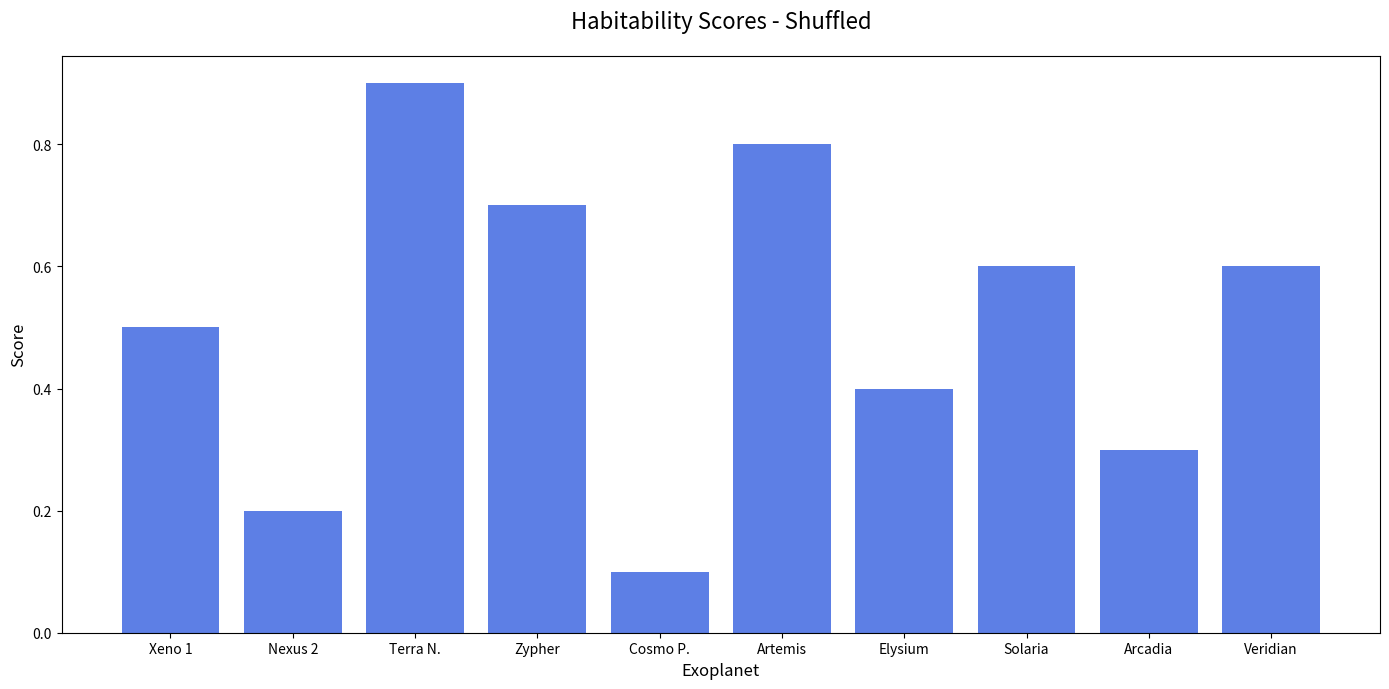

Write the Python code that produced this figure.
import matplotlib.pyplot as plt
import numpy as np

exoplanets = ['Xeno 1', 'Nexus 2', 'Terra N.', 'Zypher', 'Cosmo P.',
              'Artemis', 'Elysium', 'Solaria', 'Arcadia', 'Veridian']
habitability_scores = np.array([0.8, 0.6, 0.9, 0.4, 0.5, 0.7, 0.3, 0.2, 0.6, 0.1])

# Shuffle the habitability_scores
shuffled_scores = np.array([0.5, 0.2, 0.9, 0.7, 0.1, 0.8, 0.4, 0.6, 0.3, 0.6])

plt.figure(figsize=(14, 7))
plt.bar(exoplanets, shuffled_scores, color='royalblue', alpha=0.85)

plt.title('Habitability Scores - Shuffled', fontsize=16, pad=20)
plt.xlabel('Exoplanet', fontsize=12)
plt.ylabel('Score', fontsize=12)

plt.tight_layout()
plt.show()
